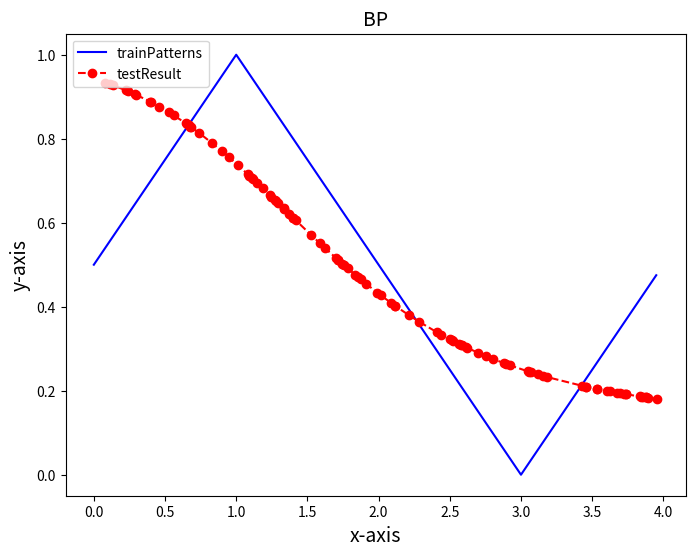

Python code for this plot:
# coding = utf-8
import math
import random

__author__ = "clogos"

'''Sigmoid函数及它的导数(deriv为真时为导数)'''


def sigmoid(x, deriv=False):
    if (deriv == True):
        return x * (1 - x)
    else:
        return 1.0 / (1.0 + math.exp(-x))


'''定义BP网络的能量函数(误差函数)'''


def get_E(A, B, n):
    Ep = 0
    for i in range(n):
        Ep += 0.5 * ((A[i] - B[i]) ** 2)
    return Ep


'''生成[a, b]之间的随机数'''


def rand(a, b):
    return random.uniform(a, b)


'''构造一个n * m的矩阵，并用fill填充'''


def creatMatrix(n, m, fill=0.0):
    mat = []
    for i in range(n):
        mat.append([fill] * m)
    return mat


class BP:
    '''初始化BP神经网络'''

    def __init__(self, I, J, K):
        '''输入层、隐含层、输出层的单元数分别是I、J和K'''
        self.nI = I
        self.nJ = J
        self.nK = K

        '''激活三层BP神经网络结构的所有节点'''
        self.nodeI = [1.0] * self.nI
        self.nodeJ = [1.0] * self.nJ
        self.nodeK = [1.0] * self.nK

        '''构建神经元权重'''
        self.Wij = creatMatrix(self.nI, self.nJ)
        self.Wjk = creatMatrix(self.nJ, self.nK)

        '''构建权重修正矩阵'''
        self.Cij = creatMatrix(self.nI, self.nJ)
        self.Cjk = creatMatrix(self.nJ, self.nK)

        '''权重初始化'''
        for i in range(self.nI):
            for j in range(self.nJ):
                self.Wij[i][j] = rand(0.1, 0.5)
        for j in range(self.nJ):
            for k in range(self.nK):
                self.Wjk[j][k] = rand(0.1, 0.5)

    '''第一阶段，正向传播'''

    def predict(self, inputs):
        '''激活输入层'''
        for i in range(self.nI):
            self.nodeI[i] = inputs[i]

        '''激活隐含层'''
        for j in range(self.nJ):
            sumNet = 0.0
            for i in range(self.nI):
                sumNet += self.Wij[i][j] * self.nodeI[i]
            self.nodeJ[j] = sigmoid(sumNet)

        '''激活输出层'''
        for k in range(self.nK):
            sumNet = 0
            for j in range(self.nJ):
                sumNet += self.Wjk[j][k] * self.nodeJ[j]
            self.nodeK[k] = sigmoid(sumNet)

        return self.nodeK[:]

    '''第二阶段，反向传播'''

    def backPropagate(self, targets, studySpeed, correct):
        '''计算输出层的误差'''
        output_deltas = [0.0] * self.nK
        for k in range(self.nK):
            diff = targets[k] - self.nodeK[k]
            output_deltas[k] = sigmoid(self.nodeK[k], True) * diff

        '''计算隐含层的误差'''
        hidden_deltas = [0.0] * self.nJ
        for j in range(self.nJ):
            diff = 0.0
            for k in range(self.nK):
                diff += output_deltas[k] * self.Wjk[j][k]
            hidden_deltas[j] = sigmoid(self.nodeJ[j], True) * diff

        '''修正输出层与隐含层之间的权重'''
        for j in range(self.nJ):
            for k in range(self.nK):
                dtW = output_deltas[k] * self.nodeJ[j]
                self.Wjk[j][k] += studySpeed * dtW
                #				self.Wjk[j][k] += self.Cjk[j][k] * correct #考虑纠正率
                self.Cjk[j][k] = dtW

        '''修正隐含层与输入层之间的权重'''
        for i in range(self.nI):
            for j in range(self.nJ):
                dtW = hidden_deltas[j] * self.nodeI[i]
                self.Wij[i][j] += studySpeed * dtW
                #				self.Wij[i][j] += self.Cij[i][j] * correct #考虑纠正率
                self.Cij[i][j] = dtW

        '''返回误差'''
        return get_E(targets, self.nodeK, self.nK)

    def train(self, patterns, iterations=10000, studySpeed=0.5, correct=0.1, minx=0.0001):
        for i in range(iterations):
            nowError = 0.0
            for item in patterns:
                inputs = item[0]
                targets = item[1]
                self.predict(inputs)
                nowError += self.backPropagate(targets, studySpeed, correct)
            '''满足精度要求，终止学习'''
            if (nowError < minx):
                break

    def test(self, patterns):
        testResult = []
        for item in patterns:
            result = self.predict(item[0])
            #			print(item[0], '->', result, "[target]", item[1][0], "[error]", (item[1][0] - result[0]))
            testResult.append([item[0], result])
        return testResult[:]


'''拟合的函数'''


def functionF(x):
    if (x <= 1):
        return 0.5 + (0.5 / 1) * x
    elif (x <= 3):
        return 1.5 + (-1.0 / 2) * x
    else:
        return -1.5 + (0.5 / 1) * x


'''获取训练样本'''


def getTrainPattern(n, dt):
    patterns = []
    x = 0.0
    for i in range(n):
        y = functionF(x)
        patterns.append([[x], [y]])
        x += dt
    return patterns


'''获取测试样本'''


def getTestPattern(n):
    patterns = []
    for i in range(n):
        x = rand(0, 4)
        y = functionF(x)
        patterns.append([[x], [y]])
    return patterns


import numpy as np
import matplotlib.pyplot as plt

'''把最终结果作图显示'''


def Drawing(trainPatterns, testPatterns):
    testPatterns.sort()
    xData1 = []
    yData1 = []
    for x in trainPatterns:
        xData1.extend(x[0])
        yData1.extend(x[1])
    xData1 = np.array(xData1)
    yData1 = np.array(yData1)
    xData2 = []
    yData2 = []
    for x in testPatterns:
        xData2.extend(x[0])
        yData2.extend(x[1])
    xData2 = np.array(xData2)
    yData2 = np.array(yData2)

    plt.figure(num=1, figsize=(8, 6))
    plt.title('BP', size=14)
    plt.xlabel('x-axis', size=14)
    plt.ylabel('y-axis', size=14)
    plt.plot(xData1, yData1, color='b', linestyle='-', label='trainPatterns')
    plt.plot(xData2, yData2, color='r', linestyle='--', marker='o', label='testResult')
    plt.legend(loc='upper left')
    plt.savefig('BP.png', format='png')


def main():
    trainPatterns = getTrainPattern(80, 0.05)
    testPatterns = getTestPattern(100)
    bp = BP(1, 10, 1)
    bp.train(trainPatterns)
    testResult = bp.test(testPatterns)

    Drawing(trainPatterns, testResult)


if __name__ == "__main__":
    main()
